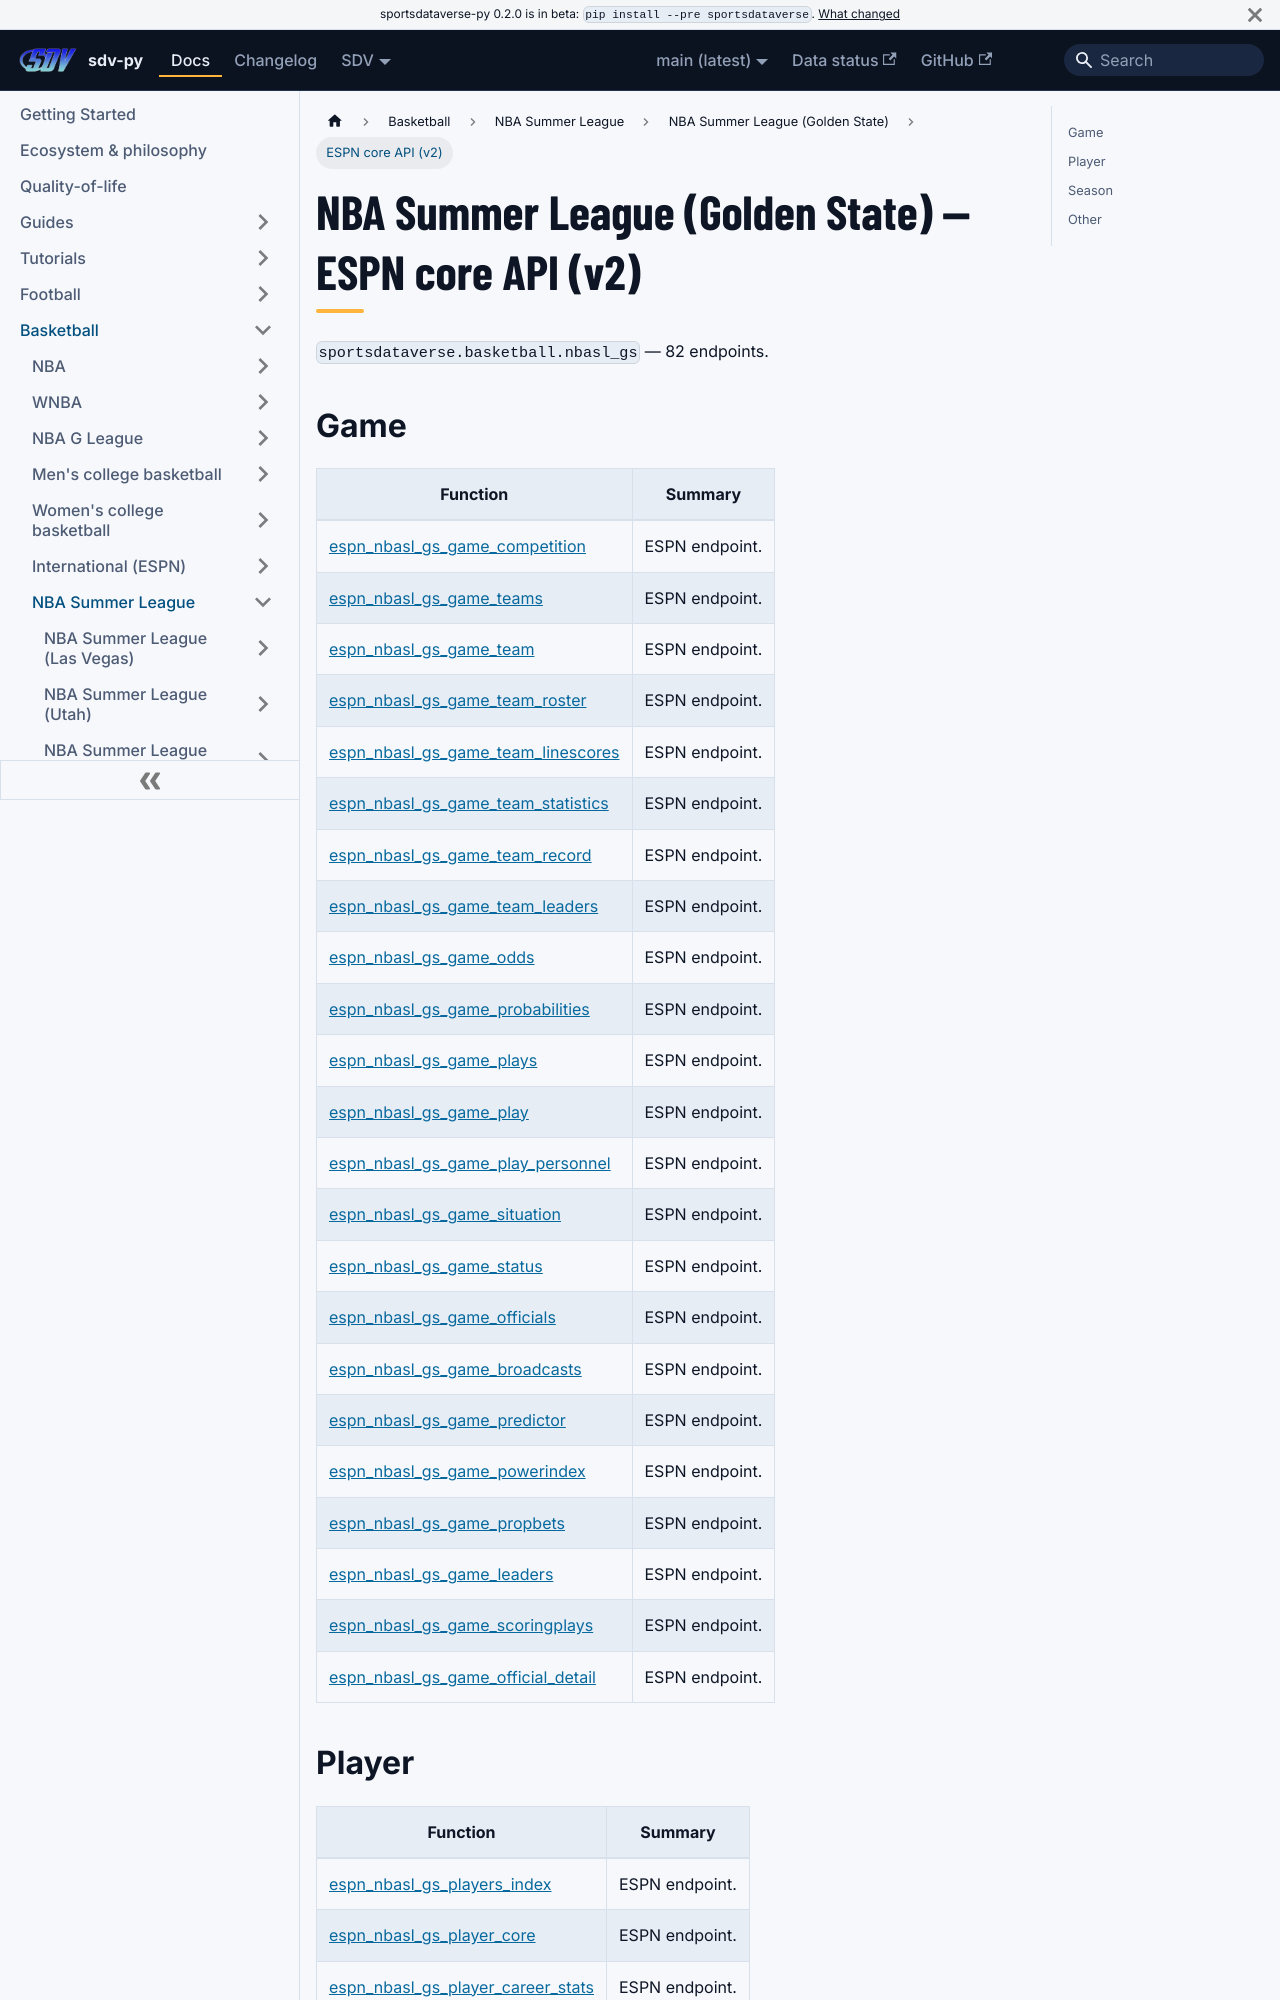

repository: sportsdataverse/sportsdataverse-py · page: docs/nbasl_gs/reference/core/index.html · generator: docusaurus

---
title: NBA Summer League (Golden State) — ESPN core API (v2)
sidebar_label: ESPN core API (v2)
description: "NBA Summer League (Golden State) — ESPN core API (v2) — endpoint reference in sdv-py, the SportsDataverse Python package."
sidebar_position: 22
toc_max_heading_level: 2
---
# NBA Summer League (Golden State) — ESPN core API (v2)

`sportsdataverse.basketball.nbasl_gs` — 82 endpoints.

## Game

| Function | Summary |
|---|---|
| [espn_nbasl_gs_game_competition](core/game.md#espn_nbasl_gs_game_competition) | ESPN endpoint. |
| [espn_nbasl_gs_game_teams](core/game.md#espn_nbasl_gs_game_teams) | ESPN endpoint. |
| [espn_nbasl_gs_game_team](core/game.md#espn_nbasl_gs_game_team) | ESPN endpoint. |
| [espn_nbasl_gs_game_team_roster](core/game.md#espn_nbasl_gs_game_team_roster) | ESPN endpoint. |
| [espn_nbasl_gs_game_team_linescores](core/game.md#espn_nbasl_gs_game_team_linescores) | ESPN endpoint. |
| [espn_nbasl_gs_game_team_statistics](core/game.md#espn_nbasl_gs_game_team_statistics) | ESPN endpoint. |
| [espn_nbasl_gs_game_team_record](core/game.md#espn_nbasl_gs_game_team_record) | ESPN endpoint. |
| [espn_nbasl_gs_game_team_leaders](core/game.md#espn_nbasl_gs_game_team_leaders) | ESPN endpoint. |
| [espn_nbasl_gs_game_odds](core/game.md#espn_nbasl_gs_game_odds) | ESPN endpoint. |
| [espn_nbasl_gs_game_probabilities](core/game.md#espn_nbasl_gs_game_probabilities) | ESPN endpoint. |
| [espn_nbasl_gs_game_plays](core/game.md#espn_nbasl_gs_game_plays) | ESPN endpoint. |
| [espn_nbasl_gs_game_play](core/game.md#espn_nbasl_gs_game_play) | ESPN endpoint. |
| [espn_nbasl_gs_game_play_personnel](core/game.md#espn_nbasl_gs_game_play_personnel) | ESPN endpoint. |
| [espn_nbasl_gs_game_situation](core/game.md#espn_nbasl_gs_game_situation) | ESPN endpoint. |
| [espn_nbasl_gs_game_status](core/game.md#espn_nbasl_gs_game_status) | ESPN endpoint. |
| [espn_nbasl_gs_game_officials](core/game.md#espn_nbasl_gs_game_officials) | ESPN endpoint. |
| [espn_nbasl_gs_game_broadcasts](core/game.md#espn_nbasl_gs_game_broadcasts) | ESPN endpoint. |
| [espn_nbasl_gs_game_predictor](core/game.md#espn_nbasl_gs_game_predictor) | ESPN endpoint. |
| [espn_nbasl_gs_game_powerindex](core/game.md#espn_nbasl_gs_game_powerindex) | ESPN endpoint. |
| [espn_nbasl_gs_game_propbets](core/game.md#espn_nbasl_gs_game_propbets) | ESPN endpoint. |
| [espn_nbasl_gs_game_leaders](core/game.md#espn_nbasl_gs_game_leaders) | ESPN endpoint. |
| [espn_nbasl_gs_game_scoringplays](core/game.md#espn_nbasl_gs_game_scoringplays) | ESPN endpoint. |
| [espn_nbasl_gs_game_official_detail](core/game.md#espn_nbasl_gs_game_official_detail) | ESPN endpoint. |
